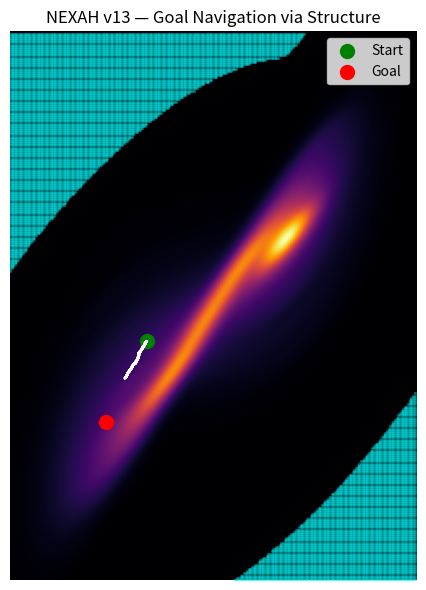

The matplotlib source for this figure: (Note: this script raises an exception after producing the figure.)
import numpy as np
import matplotlib.pyplot as plt
from scipy.stats import gaussian_kde

# ============================================================
# SYSTEM
# ============================================================

def lorenz(x, y, z, s=10, r=28, b=2.667):
    return s*(y-x), x*(r-z)-y, x*y - b*z

def simulate(steps=10000, dt=0.01):
    xs, ys, zs = np.zeros(steps), np.zeros(steps), np.zeros(steps)
    xs[0], ys[0], zs[0] = (0.1, 0.0, 0.0)

    for i in range(steps - 1):
        dx, dy, dz = lorenz(xs[i], ys[i], zs[i])
        xs[i+1] = xs[i] + dx*dt
        ys[i+1] = ys[i] + dy*dt
        zs[i+1] = zs[i] + dz*dt

    return xs, ys

# ============================================================
# FIELD
# ============================================================

def density_field(xs, ys):
    kde = gaussian_kde(np.vstack([xs, ys]))

    xmin, xmax = xs.min(), xs.max()
    ymin, ymax = ys.min(), ys.max()

    X, Y = np.mgrid[xmin:xmax:250j, ymin:ymax:250j]
    Z = kde(np.vstack([X.ravel(), Y.ravel()])).reshape(X.shape)

    return X, Y, Z

def detect_gates(Z):
    return Z < np.percentile(Z, 20)

def interp(X, Y, Z, x, y):
    xi = np.searchsorted(X[:,0], x) - 1
    yi = np.searchsorted(Y[0,:], y) - 1

    xi = np.clip(xi, 0, Z.shape[0]-1)
    yi = np.clip(yi, 0, Z.shape[1]-1)

    return Z[xi, yi]

# ============================================================
# GOAL NAVIGATION
# ============================================================

def run_agent(xs, ys, X, Y, Z, start, goal, steps=2000):

    gate_thresh = np.percentile(Z, 20)

    x, y = start
    traj = []

    for _ in range(steps):

        # random local flow sample
        idx = np.random.randint(0, len(xs))
        fx = xs[idx+1] - xs[idx]
        fy = ys[idx+1] - ys[idx]

        density = interp(X, Y, Z, x, y)
        is_gate = density < gate_thresh

        # goal direction
        gx, gy = goal
        goal_vec = np.array([gx - x, gy - y])
        goal_vec /= (np.linalg.norm(goal_vec) + 1e-8)

        flow_vec = np.array([fx, fy])
        flow_vec /= (np.linalg.norm(flow_vec) + 1e-8)

        if is_gate:
            # gate: allow direction change
            step = 0.5*flow_vec + 0.8*goal_vec + 0.2*np.random.randn(2)
        else:
            # basin: follow structure
            step = 0.9*flow_vec + 0.2*goal_vec

        x += step[0] * 0.01
        y += step[1] * 0.01

        traj.append((x, y))

    return np.array(traj)

# ============================================================
# MAIN
# ============================================================

xs, ys = simulate()
X, Y, Z = density_field(xs, ys)

start = (xs[100], ys[100])
goal = (xs[5000], ys[5000])

traj = run_agent(xs, ys, X, Y, Z, start, goal)

# ============================================================
# PLOT
# ============================================================

fig, ax = plt.subplots(figsize=(6,6))

extent = [xs.min(), xs.max(), ys.min(), ys.max()]

ax.imshow(np.rot90(Z), cmap='inferno', extent=extent)

# gates
mask = detect_gates(Z)
gx, gy = np.where(mask)
gx = np.interp(gx, [0, Z.shape[0]], [xs.min(), xs.max()])
gy = np.interp(gy, [0, Z.shape[1]], [ys.min(), ys.max()])
ax.scatter(gx, gy, color='cyan', s=2, alpha=0.3)

# trajectory
ax.plot(traj[:,0], traj[:,1], color='white', lw=2)

# start & goal
ax.scatter(*start, color='green', s=100, label='Start')
ax.scatter(*goal, color='red', s=100, label='Goal')

ax.set_title("NEXAH v13 — Goal Navigation via Structure")
ax.axis('off')
ax.legend()

plt.tight_layout()

plt.savefig(
    "RESEARCH/visuals/nexah_goal_navigation_v13.png",
    dpi=300,
    bbox_inches='tight'
)

plt.show()
